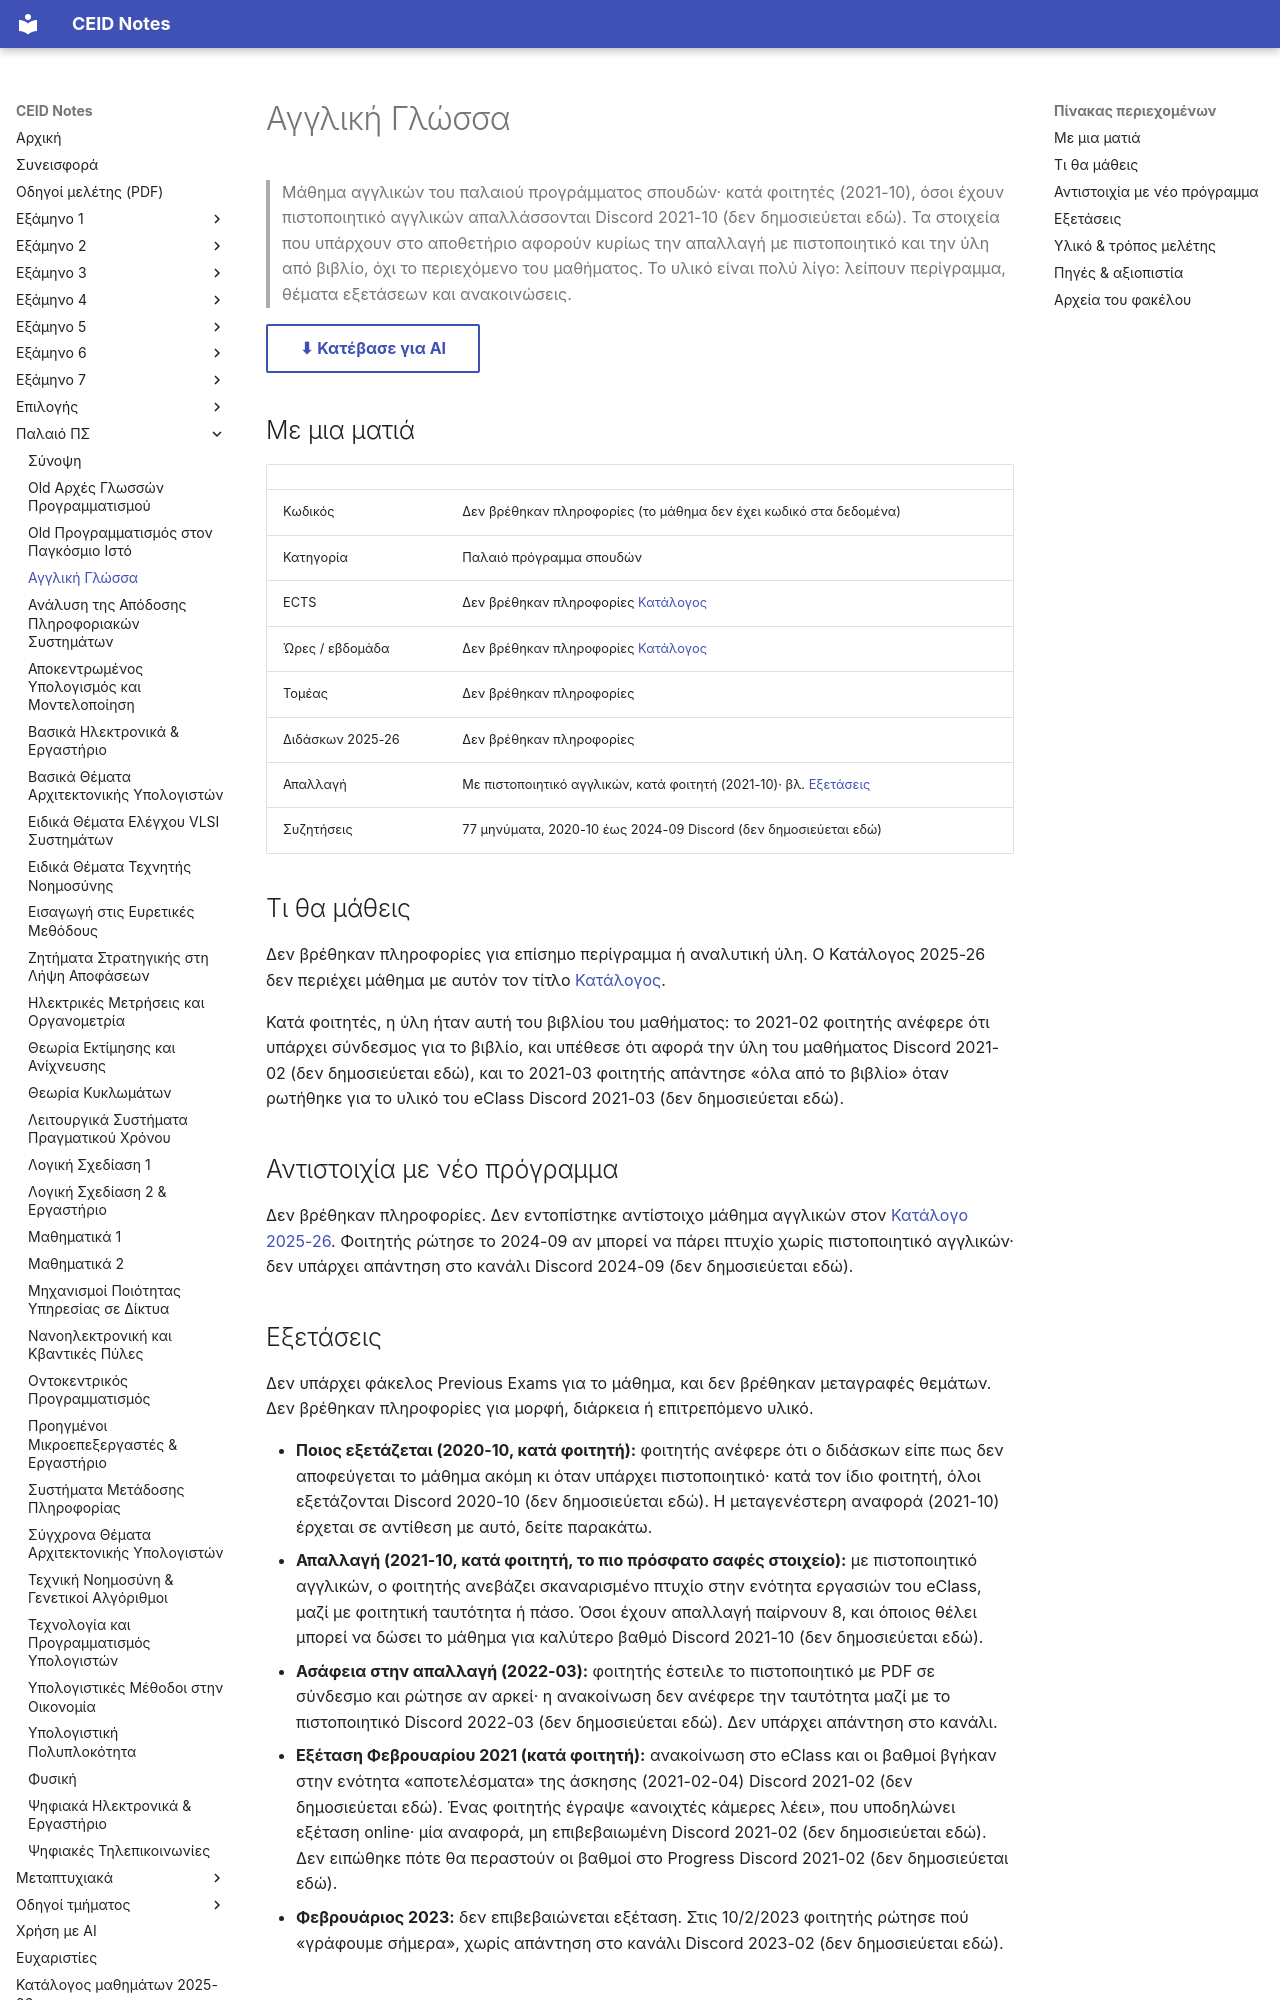

repository: kdngiorgos/ceid-notes · page: Old Classes (Παλαιό Πρόγραμμα Σπουδών)/Αγγλική Γλώσσα/index.html · generator: mkdocs

---
code: null
title: "Αγγλική Γλώσσα"
category: old-curriculum
exam_sessions: []
sources: ["../../catalog/curriculum.md", "discord/ (6 περίοδοι, 2020-10 έως 2024-09)", "other/"]
last_reviewed: 2026-10-11
---
# Αγγλική Γλώσσα

> Μάθημα αγγλικών του παλαιού προγράμματος σπουδών· κατά φοιτητές (2021-10), όσοι έχουν πιστοποιητικό αγγλικών απαλλάσσονται Discord 2021-10 (δεν δημοσιεύεται εδώ). Τα στοιχεία που υπάρχουν στο αποθετήριο αφορούν κυρίως την απαλλαγή με πιστοποιητικό και την ύλη από βιβλίο, όχι το περιεχόμενο του μαθήματος. Το υλικό είναι πολύ λίγο: λείπουν περίγραμμα, θέματα εξετάσεων και ανακοινώσεις.

[⬇ Κατέβασε για AI](../../downloads/old-agglikh-glossa.zip){ .md-button }


## Με μια ματιά

| | |
|---|---|
| Κωδικός | Δεν βρέθηκαν πληροφορίες (το μάθημα δεν έχει κωδικό στα δεδομένα) |
| Κατηγορία | Παλαιό πρόγραμμα σπουδών |
| ECTS | Δεν βρέθηκαν πληροφορίες [Κατάλογος](../../catalog/curriculum.md) |
| Ώρες / εβδομάδα | Δεν βρέθηκαν πληροφορίες [Κατάλογος](../../catalog/curriculum.md) |
| Τομέας | Δεν βρέθηκαν πληροφορίες |
| Διδάσκων 2025-26 | Δεν βρέθηκαν πληροφορίες |
| Απαλλαγή | Με πιστοποιητικό αγγλικών, κατά φοιτητή (2021-10)· βλ. [Εξετάσεις](#εξετάσεις) |
| Συζητήσεις | 77 μηνύματα, 2020-10 έως 2024-09 Discord (δεν δημοσιεύεται εδώ) |

## Τι θα μάθεις

Δεν βρέθηκαν πληροφορίες για επίσημο περίγραμμα ή αναλυτική ύλη. Ο Κατάλογος 2025-26 δεν περιέχει μάθημα με αυτόν τον τίτλο [Κατάλογος](../../catalog/curriculum.md).

Κατά φοιτητές, η ύλη ήταν αυτή του βιβλίου του μαθήματος: το 2021-02 φοιτητής ανέφερε ότι υπάρχει σύνδεσμος για το βιβλίο, και υπέθεσε ότι αφορά την ύλη του μαθήματος Discord 2021-02 (δεν δημοσιεύεται εδώ), και το 2021-03 φοιτητής απάντησε «όλα από το βιβλίο» όταν ρωτήθηκε για το υλικό του eClass Discord 2021-03 (δεν δημοσιεύεται εδώ).

## Αντιστοιχία με νέο πρόγραμμα

Δεν βρέθηκαν πληροφορίες. Δεν εντοπίστηκε αντίστοιχο μάθημα αγγλικών στον [Κατάλογο 2025-26](../../catalog/curriculum.md). Φοιτητής ρώτησε το 2024-09 αν μπορεί να πάρει πτυχίο χωρίς πιστοποιητικό αγγλικών· δεν υπάρχει απάντηση στο κανάλι Discord 2024-09 (δεν δημοσιεύεται εδώ).
